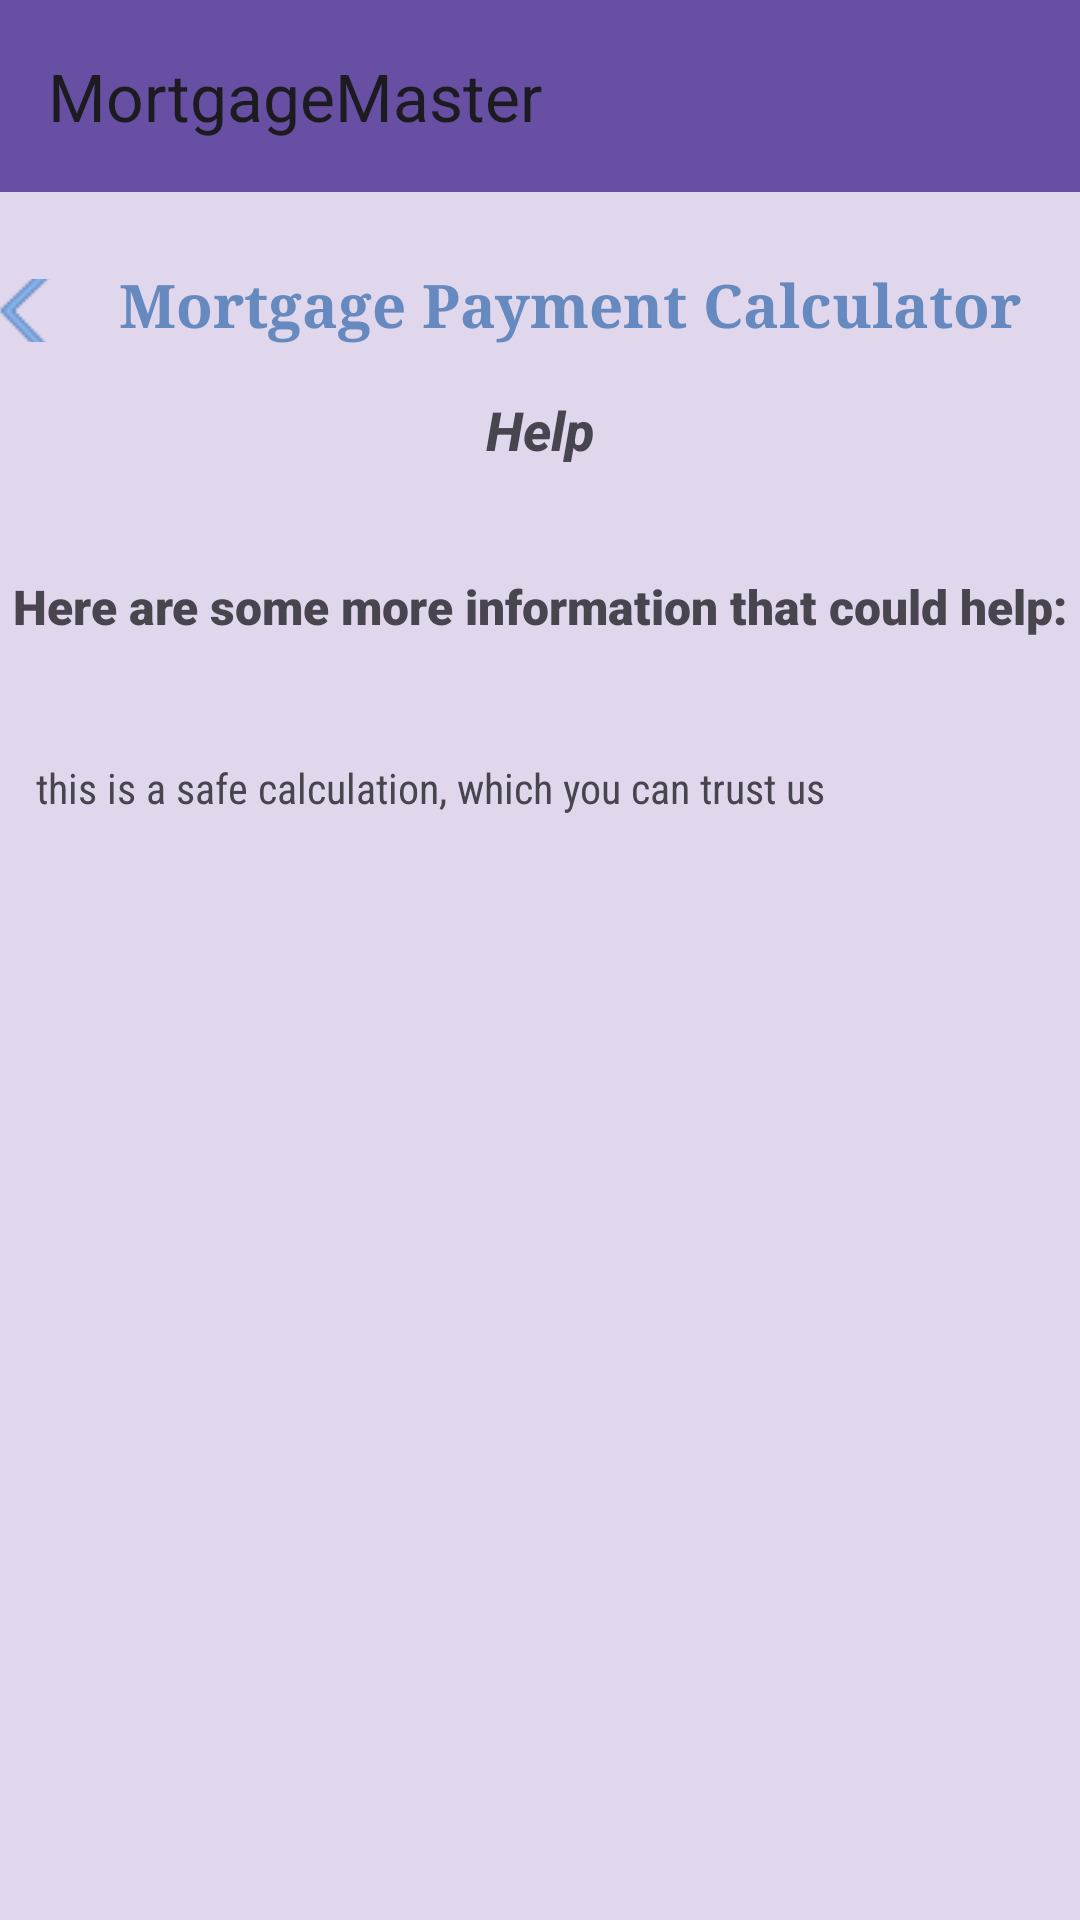

This screen was rendered from an Android layout file. Write that file and the resources it references.
<!-- AndroidManifest.xml: application theme Theme.MortgageMaster -->
<!-- res/layout/help.xml -->
<?xml version="1.0" encoding="utf-8"?>
<LinearLayout xmlns:android="http://schemas.android.com/apk/res/android"
    xmlns:app="http://schemas.android.com/apk/res-auto"
    xmlns:tools="http://schemas.android.com/tools"
    tools:context=".Help"

    android:layout_width="match_parent"
    android:layout_height="match_parent"
    android:gravity="center_horizontal"
    android:orientation="vertical">


    <androidx.appcompat.widget.Toolbar
        android:id="@+id/toolbar"
        android:layout_width="match_parent"
        android:layout_height="?attr/actionBarSize"
        android:background="?attr/colorPrimary"
        android:minHeight="?attr/actionBarSize"
        android:theme="?attr/actionBarTheme"
        app:layout_scrollFlags="scroll|enterAlways"
        app:title="@string/app_name" />

    <ScrollView

        android:layout_width="match_parent"
        android:layout_height="match_parent"
        android:background="#D1B5B5"
        android:backgroundTint="#316750A3"
        android:fillViewport="true">


        <androidx.constraintlayout.widget.ConstraintLayout
            android:layout_width="match_parent"
            android:layout_height="wrap_content">


            <TextView
                android:id="@+id/textView7"
                android:layout_width="wrap_content"
                android:layout_height="wrap_content"
                android:layout_marginStart="20dp"
                android:layout_marginTop="24dp"
                android:fontFamily="serif"
                android:lineSpacingExtra="8sp"
                android:text="@string/app_description"
                android:textColor="#668ABF"
                android:textSize="20sp"
                android:textStyle="bold"
                app:layout_constraintEnd_toEndOf="parent"
                app:layout_constraintStart_toStartOf="parent"
                app:layout_constraintTop_toTopOf="parent" />

            <TextView
                android:id="@+id/textView8"
                android:layout_width="wrap_content"
                android:layout_height="wrap_content"
                android:layout_marginTop="16dp"
                android:fontFamily="sans-serif-medium"
                android:text="Help"
                android:textSize="18sp"
                android:textStyle="bold|italic"
                app:layout_constraintEnd_toEndOf="parent"
                app:layout_constraintStart_toStartOf="parent"
                app:layout_constraintTop_toBottomOf="@+id/textView7" />

            <ImageButton
                android:id="@+id/backBtn"

                style="@android:style/Widget.Holo.Light.ImageButton"
                android:layout_width="21dp"
                android:layout_height="23dp"

                android:layout_marginStart="-5dp"
                android:layout_marginTop="28dp"
                android:layout_marginEnd="20dp"
                android:background="#004F7089"
                android:backgroundTint="#4F7089"
                android:rotation="-269"
                android:visibility="visible"
                app:layout_constraintEnd_toStartOf="@+id/textView7"
                app:layout_constraintHorizontal_bias="0.73"
                app:layout_constraintStart_toStartOf="parent"
                app:layout_constraintTop_toTopOf="parent"
                app:srcCompat="@drawable/ddd"
                tools:visibility="visible" />

            <TextView
                android:id="@+id/textView"
                android:layout_width="wrap_content"
                android:layout_height="wrap_content"
                android:layout_marginTop="36dp"
                android:fontFamily="sans-serif-black"
                android:textSize="16sp"
                android:text="Here are some more information that could help:"

                app:layout_constraintEnd_toEndOf="parent"
                app:layout_constraintStart_toStartOf="parent"
                app:layout_constraintTop_toBottomOf="@+id/textView8" />

            <TextView
                android:id="@+id/textView2"
                android:layout_width="wrap_content"
                android:layout_height="wrap_content"
                android:layout_marginStart="-70dp"
                android:layout_marginTop="40dp"
                android:fontFamily="sans-serif-condensed"
                android:text="this is a safe calculation, which you can trust us "
                app:layout_constraintEnd_toEndOf="parent"
                app:layout_constraintStart_toStartOf="parent"
                app:layout_constraintTop_toBottomOf="@+id/textView" />


            









        </androidx.constraintlayout.widget.ConstraintLayout>
    </ScrollView>

</LinearLayout>
<!-- resources referenced by this layout -->
<resources>
  <!-- drawable ddd: png bitmap (drawable, 505 bytes) -->
  <string name="app_description">Mortgage Payment Calculator</string>
  <string name="app_name">MortgageMaster</string>
  <style name="Theme.MortgageMaster" parent="Base.Theme.MortgageMaster" />
  <style name="Base.Theme.MortgageMaster" parent="Theme.Material3.DayNight.NoActionBar">
          
          
      </style>
</resources>
